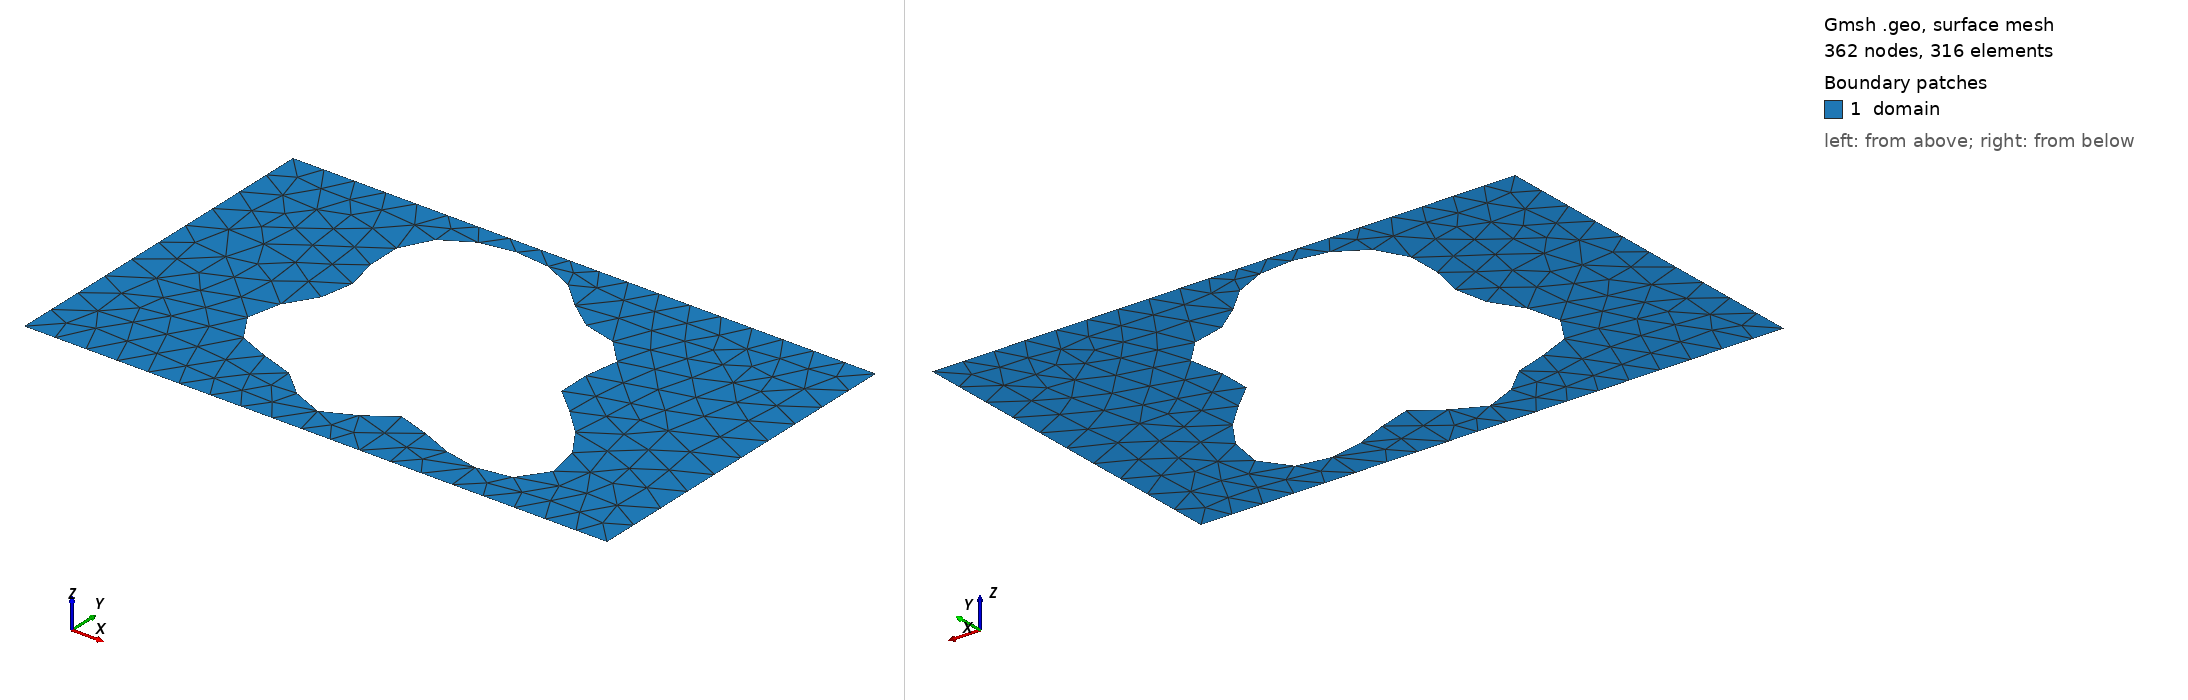

Gmsh geometry script, surface-meshed: 362 nodes, 316 surface elements. Boundary patches (legend numbers): 1 domain. Left view from above one corner, right view from below the opposite corner. Legend entries are the model's physical surfaces. The drawing asked Gmsh for element sizes between 1% and 20% of the model's largest extent; the script's own settings can give other sizes.

=== shape_158.geo (drawn) ===
SetFactory("OpenCASCADE");
lc = 0.060000;

Point(1) = {0.0000000000, -0.3000000000, 0, lc};
Point(2) = {0.4250000000, -0.3000000000, 0, lc};
Point(3) = {0.5750000000, -0.3000000000, 0, lc};
Point(4) = {1.0000000000, -0.3000000000, 0, lc};
Point(5) = {1.0000000000, 0.3000000000, 0, lc};
Point(6) = {0.5750000000, 0.3000000000, 0, lc};
Point(7) = {0.4250000000, 0.3000000000, 0, lc};
Point(8) = {0.0000000000, 0.3000000000, 0, lc};
Line(1) = {1, 2};
Line(2) = {2, 3};
Line(3) = {3, 4};
Line(4) = {4, 5};
Line(5) = {5, 6};
Line(6) = {6, 7};
Line(7) = {7, 8};
Line(8) = {8, 1};
Curve Loop(1) = {1, 2, 3, 4, 5, 6, 7, 8};
Point(9) = {0.6905877302, 0.0004241213, 0, lc};
Point(10) = {0.6852851726, 0.0077039956, 0, lc};
Point(11) = {0.6821020396, 0.0147558627, 0, lc};
Point(12) = {0.6808963336, 0.0218346133, 0, lc};
Point(13) = {0.6814186030, 0.0291580052, 0, lc};
Point(14) = {0.6833318054, 0.0368910847, 0, lc};
Point(15) = {0.6862354858, 0.0451353057, 0, lc};
Point(16) = {0.6896926107, 0.0539229705, 0, lc};
Point(17) = {0.6932572790, 0.0632172177, 0, lc};
Point(18) = {0.6965015389, 0.0729173663, 0, lc};
Point(19) = {0.6990396573, 0.0828690468, 0, lc};
Point(20) = {0.7005484203, 0.0928782094, 0, lc};
Point(21) = {0.7007823615, 0.1027278443, 0, lc};
Point(22) = {0.6995831920, 0.1121960793, 0, lc};
Point(23) = {0.6968831256, 0.1210742559, 0, lc};
Point(24) = {0.6927022123, 0.1291836230, 0, lc};
Point(25) = {0.6871401916, 0.1363894292, 0, lc};
Point(26) = {0.6803637219, 0.1426114148, 0, lc};
Point(27) = {0.6725901152, 0.1478300052, 0, lc};
Point(28) = {0.6640688871, 0.1520878405, 0, lc};
Point(29) = {0.6550625139, 0.1554866352, 0, lc};
Point(30) = {0.6458277675, 0.1581797114, 0, lc};
Point(31) = {0.6365988797, 0.1603608604, 0, lc};
Point(32) = {0.6275735886, 0.1622504470, 0, lc};
Point(33) = {0.6189028476, 0.1640798511, 0, lc};
Point(34) = {0.6106846688, 0.1660754345, 0, lc};
Point(35) = {0.6029622402, 0.1684432268, 0, lc};
Point(36) = {0.5957261327, 0.1713554305, 0, lc};
Point(37) = {0.5889201199, 0.1749396829, 0, lc};
Point(38) = {0.5824498950, 0.1792717691, 0, lc};
Point(39) = {0.5761937910, 0.1843722049, 0, lc};
Point(40) = {0.5700145244, 0.1902067940, 0, lc};
Point(41) = {0.5637709633, 0.1966909652, 0, lc};
Point(42) = {0.5573289953, 0.2036974057, 0, lc};
Point(43) = {0.5505707067, 0.2110662742, 0, lc};
Point(44) = {0.5434012821, 0.2186171007, 0, lc};
Point(45) = {0.5357532700, 0.2261613837, 0, lc};
Point(46) = {0.5275881085, 0.2335148728, 0, lc};
Point(47) = {0.5188950578, 0.2405085946, 0, lc};
Point(48) = {0.5096879066, 0.2469978100, 0, lc};
Point(49) = {0.5000000000, 0.2528682958, 0, lc};
Point(50) = {0.4898782610, 0.2580395816, 0, lc};
Point(51) = {0.4793769321, 0.2624650443, 0, lc};
Point(52) = {0.4685517519, 0.2661290277, 0, lc};
Point(53) = {0.4574552018, 0.2690414054, 0, lc};
Point(54) = {0.4461333194, 0.2712302121, 0, lc};
Point(55) = {0.4346243934, 0.2727331204, 0, lc};
Point(56) = {0.4229596429, 0.2735886225, 0, lc};
Point(57) = {0.4111657644, 0.2738277858, 0, lc};
Point(58) = {0.3992690229, 0.2734673824, 0, lc};
Point(59) = {0.3873003852, 0.2725050598, 0, lc};
Point(60) = {0.3753010620, 0.2709170281, 0, lc};
Point(61) = {0.3633277545, 0.2686585062, 0, lc};
Point(62) = {0.3514568969, 0.2656669175, 0, lc};
Point(63) = {0.3397872467, 0.2618675731, 0, lc};
Point(64) = {0.3284403049, 0.2571813496, 0, lc};
Point(65) = {0.3175582274, 0.2515336787, 0, lc};
Point(66) = {0.3072991095, 0.2448640356, 0, lc};
Point(67) = {0.2978297714, 0.2371350458, 0, lc};
Point(68) = {0.2893164093, 0.2283403457, 0, lc};
Point(69) = {0.2819137080, 0.2185104133, 0, lc};
Point(70) = {0.2757531866, 0.2077157434, 0, lc};
Point(71) = {0.2709316818, 0.1960669476, 0, lc};
Point(72) = {0.2675009259, 0.1837116124, 0, lc};
Point(73) = {0.2654591600, 0.1708280161, 0, lc};
Point(74) = {0.2647456221, 0.1576160711, 0, lc};
Point(75) = {0.2652385807, 0.1442861041, 0, lc};
Point(76) = {0.2667573505, 0.1310462813, 0, lc};
Point(77) = {0.2690684453, 0.1180896255, 0, lc};
Point(78) = {0.2718957227, 0.1055816335, 0, lc};
Point(79) = {0.2749340628, 0.0936494849, 0, lc};
Point(80) = {0.2778658408, 0.0823737392, 0, lc};
Point(81) = {0.2803792089, 0.0717832421, 0, lc};
Point(82) = {0.2821870266, 0.0618537331, 0, lc};
Point(83) = {0.2830451778, 0.0525103658, 0, lc};
Point(84) = {0.2827690058, 0.0436340527, 0, lc};
Point(85) = {0.2812466801, 0.0350712435, 0, lc};
Point(86) = {0.2784484818, 0.0266464715, 0, lc};
Point(87) = {0.2744312450, 0.0181767674, 0, lc};
Point(88) = {0.2693375073, 0.0094868754, 0, lc};
Point(89) = {0.2633892719, 0.0004241213, 0, lc};
Point(90) = {0.2568766592, -0.0091282207, 0, lc};
Point(91) = {0.2501420777, -0.0192401236, 0, lc};
Point(92) = {0.2435608691, -0.0299274499, 0, lc};
Point(93) = {0.2375196391, -0.0411486837, 0, lc};
Point(94) = {0.2323936649, -0.0528060883, 0, lc};
Point(95) = {0.2285248507, -0.0647512956, 0, lc};
Point(96) = {0.2262016839, -0.0767949900, 0, lc};
Point(97) = {0.2256425200, -0.0887200277, 0, lc};
Point(98) = {0.2269833082, -0.1002970538, 0, lc};
Point(99) = {0.2302705674, -0.1113014678, 0, lc};
Point(100) = {0.2354600687, -0.1215304574, 0, lc};
Point(101) = {0.2424212846, -0.1308187894, 0, lc};
Point(102) = {0.2509472679, -0.1390521103, 0, lc};
Point(103) = {0.2607692482, -0.1461766719, 0, lc};
Point(104) = {0.2715749048, -0.1522046477, 0, lc};
Point(105) = {0.2830290264, -0.1572145183, 0, lc};
Point(106) = {0.2947951047, -0.1613463742, 0, lc};
Point(107) = {0.3065563544, -0.1647923601, 0, lc};
Point(108) = {0.3180347066, -0.1677828657, 0, lc};
Point(109) = {0.3290064792, -0.1705693995, 0, lc};
Point(110) = {0.3393136804, -0.1734053599, 0, lc};
Point(111) = {0.3488702297, -0.1765261046, 0, lc};
Point(112) = {0.3576627596, -0.1801298074, 0, lc};
Point(113) = {0.3657460628, -0.1843605705, 0, lc};
Point(114) = {0.3732336490, -0.1892951301, 0, lc};
Point(115) = {0.3802842323, -0.1949342562, 0, lc};
Point(116) = {0.3870852724, -0.2011996326, 0, lc};
Point(117) = {0.3938349045, -0.2079366103, 0, lc};
Point(118) = {0.4007237041, -0.2149228117, 0, lc};
Point(119) = {0.4079177376, -0.2218821255, 0, lc};
Point(120) = {0.4155442411, -0.2285032304, 0, lc};
Point(121) = {0.4236810582, -0.2344614296, 0, lc};
Point(122) = {0.4323506704, -0.2394423081, 0, lc};
Point(123) = {0.4415192929, -0.2431655547, 0, lc};
Point(124) = {0.4511011028, -0.2454072359, 0, lc};
Point(125) = {0.4609672633, -0.2460188790, 0, lc};
Point(126) = {0.4709590167, -0.2449419080, 0, lc};
Point(127) = {0.4809037869, -0.2422162719, 0, lc};
Point(128) = {0.4906329788, -0.2379824881, 0, lc};
Point(129) = {0.5000000000, -0.2324767701, 0, lc};
Point(130) = {0.5088969896, -0.2260193846, 0, lc};
Point(131) = {0.5172688058, -0.2189968602, 0, lc};
Point(132) = {0.5251230088, -0.2118391082, 0, lc};
Point(133) = {0.5325348580, -0.2049928877, 0, lc};
Point(134) = {0.5396467057, -0.1988933278, 0, lc};
Point(135) = {0.5466615879, -0.1939353798, 0, lc};
Point(136) = {0.5538312551, -0.1904471116, 0, lc};
Point(137) = {0.5614393181, -0.1886666565, 0, lc};
Point(138) = {0.5697805778, -0.1887244114, 0, lc};
Point(139) = {0.5791379304, -0.1906317434, 0, lc};
Point(140) = {0.5897584662, -0.1942770430, 0, lc};
Point(141) = {0.6018304947, -0.1994294774, 0, lc};
Point(142) = {0.6154632185, -0.2057502905, 0, lc};
Point(143) = {0.6306706431, -0.2128109881, 0, lc};
Point(144) = {0.6473610612, -0.2201172921, 0, lc};
Point(145) = {0.6653330916, -0.2271373569, 0, lc};
Point(146) = {0.6842788276, -0.2333324571, 0, lc};
Point(147) = {0.7037941683, -0.2381881922, 0, lc};
Point(148) = {0.7233959156, -0.2412442186, 0, lc};
Point(149) = {0.7425447436, -0.2421206223, 0, lc};
Point(150) = {0.7606727299, -0.2405392716, 0, lc};
Point(151) = {0.7772138002, -0.2363388312, 0, lc};
Point(152) = {0.7916352092, -0.2294825397, 0, lc};
Point(153) = {0.8034680744, -0.2200583406, 0, lc};
Point(154) = {0.8123350115, -0.2082714612, 0, lc};
Point(155) = {0.8179730757, -0.1944300301, 0, lc};
Point(156) = {0.8202504987, -0.1789247754, 0, lc};
Point(157) = {0.8191760954, -0.1622042222, 0, lc};
Point(158) = {0.8149006771, -0.1447470792, 0, lc};
Point(159) = {0.8077103151, -0.1270336644, 0, lc};
Point(160) = {0.7980118233, -0.1095182447, 0, lc};
Point(161) = {0.7863113211, -0.0926040661, 0, lc};
Point(162) = {0.7731871791, -0.0766226316, 0, lc};
Point(163) = {0.7592590059, -0.0618184591, 0, lc};
Point(164) = {0.7451545729, -0.0483401551, 0, lc};
Point(165) = {0.7314766963, -0.0362381857, 0, lc};
Point(166) = {0.7187720761, -0.0254692602, 0, lc};
Point(167) = {0.7075039478, -0.0159067935, 0, lc};
Point(168) = {0.6980301355, -0.0073565039, 0, lc};
Spline(9) = {9, 10, 11, 12, 13, 14, 15, 16, 17, 18, 19, 20, 21, 22, 23, 24, 25, 26, 27, 28, 29, 30, 31, 32, 33, 34, 35, 36, 37, 38, 39, 40, 41, 42, 43, 44, 45, 46, 47, 48, 49, 50, 51, 52, 53, 54, 55, 56, 57, 58, 59, 60, 61, 62, 63, 64, 65, 66, 67, 68, 69, 70, 71, 72, 73, 74, 75, 76, 77, 78, 79, 80, 81, 82, 83, 84, 85, 86, 87, 88, 89, 90, 91, 92, 93, 94, 95, 96, 97, 98, 99, 100, 101, 102, 103, 104, 105, 106, 107, 108, 109, 110, 111, 112, 113, 114, 115, 116, 117, 118, 119, 120, 121, 122, 123, 124, 125, 126, 127, 128, 129, 130, 131, 132, 133, 134, 135, 136, 137, 138, 139, 140, 141, 142, 143, 144, 145, 146, 147, 148, 149, 150, 151, 152, 153, 154, 155, 156, 157, 158, 159, 160, 161, 162, 163, 164, 165, 166, 167, 168, 9};
Curve Loop(2) = {9};
Plane Surface(1) = {1, 2};

Physical Surface("domain")          = {1};
Physical Curve("contact_source")   = {8};
Physical Curve("contact_drain")    = {4};
Physical Curve("probe_A")          = {6};
Physical Curve("probe_B")          = {2};
Physical Curve("walls")            = {1, 3, 5, 7, 9};
